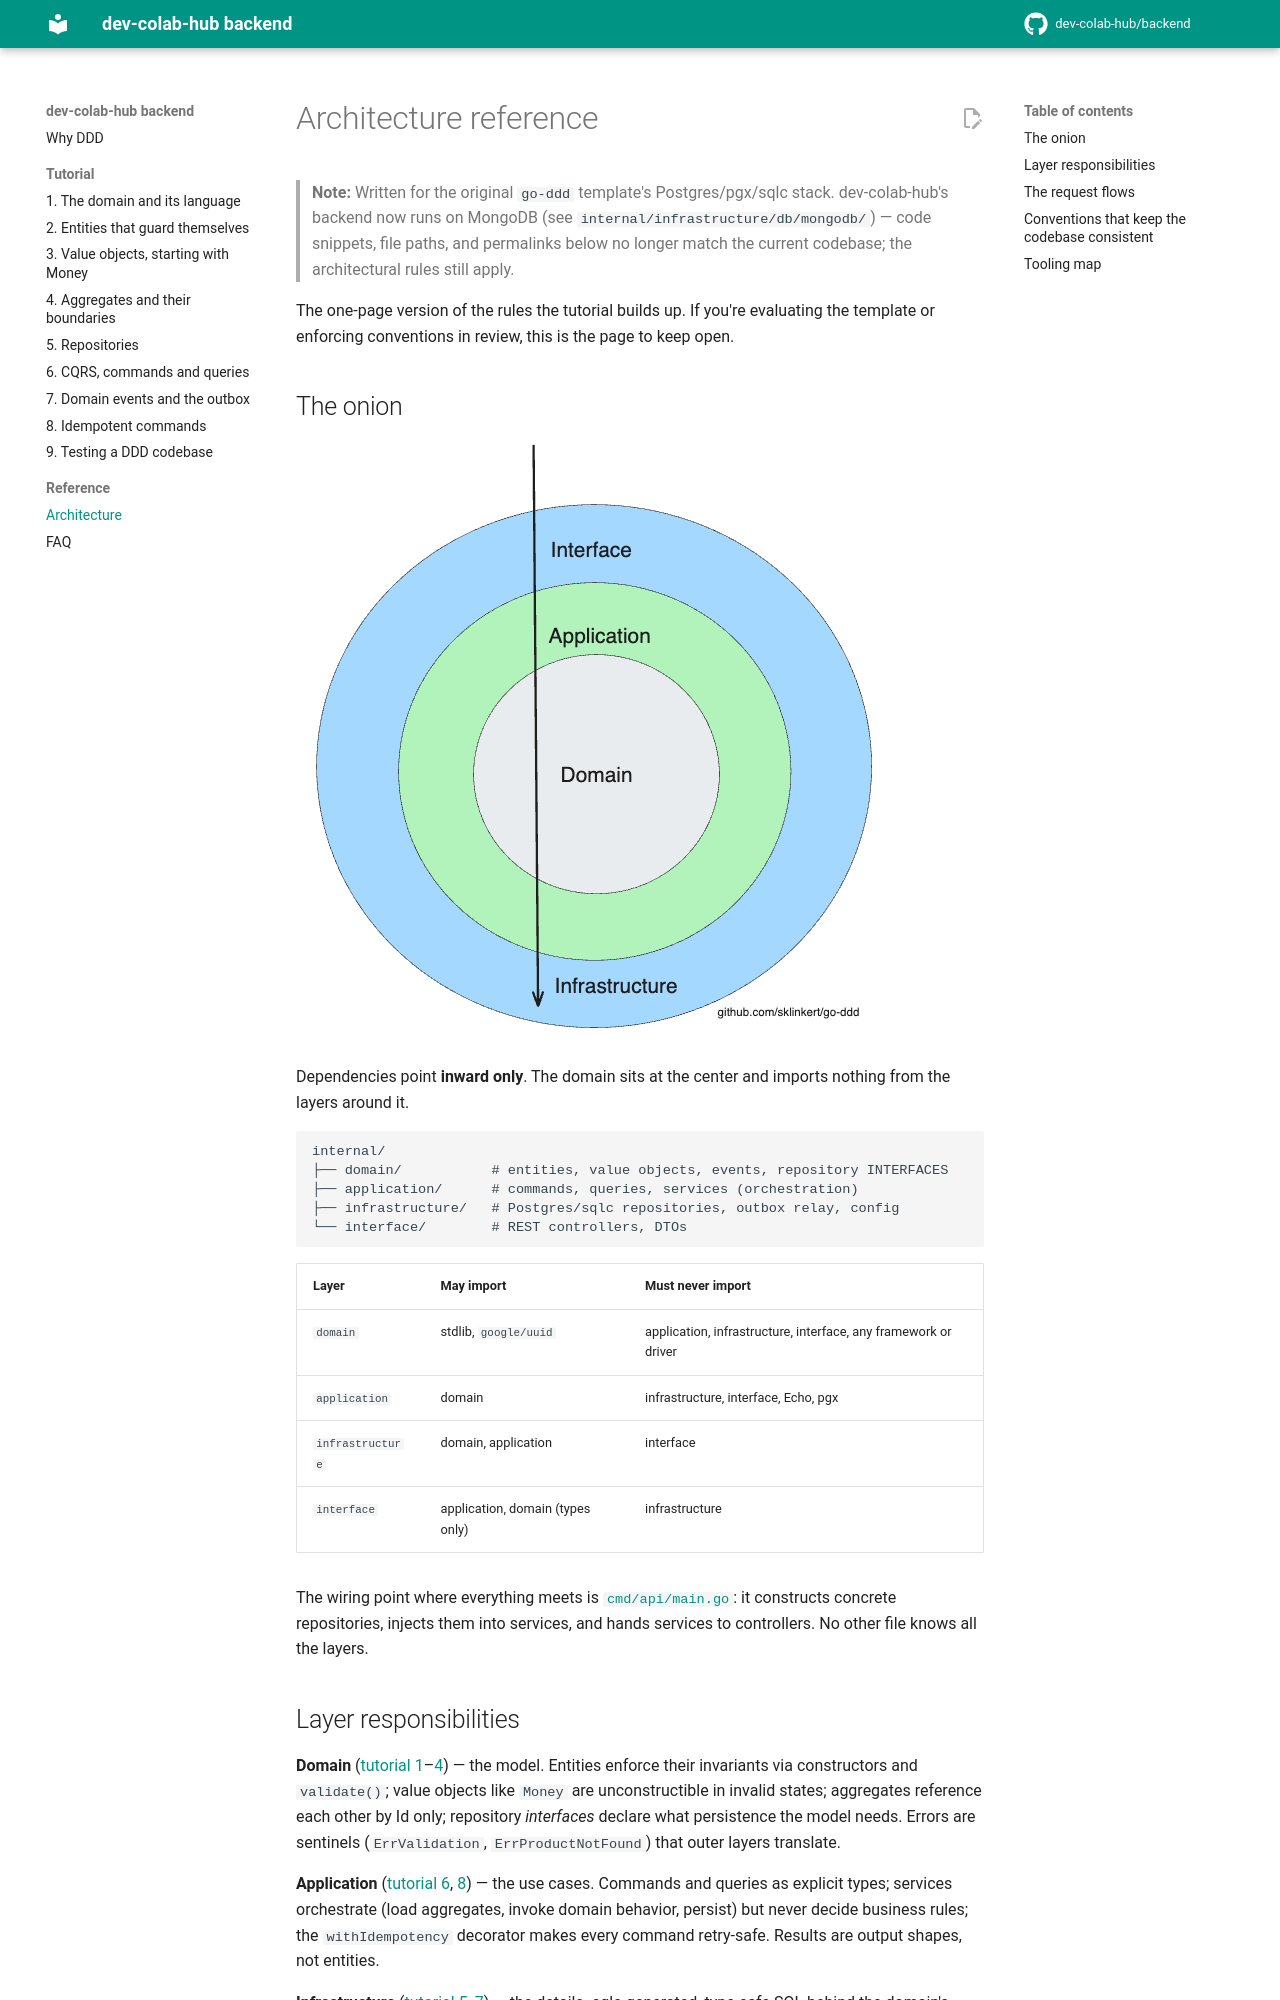

repository: dev-colab-hub/backend · page: reference/architecture/index.html · generator: mkdocs

# Architecture reference

> **Note:** Written for the original `go-ddd` template's Postgres/pgx/sqlc stack. dev-colab-hub's backend now runs on MongoDB (see `internal/infrastructure/db/mongodb/`) — code snippets, file paths, and permalinks below no longer match the current codebase; the architectural rules still apply.

The one-page version of the rules the tutorial builds up. If you're evaluating the template or enforcing conventions in review, this is the page to keep open.

## The onion

![Onion architecture diagram](../assets/ddd-diagram-onion.png)

Dependencies point **inward only**. The domain sits at the center and imports nothing from the layers around it.

```
internal/
├── domain/           # entities, value objects, events, repository INTERFACES
├── application/      # commands, queries, services (orchestration)
├── infrastructure/   # Postgres/sqlc repositories, outbox relay, config
└── interface/        # REST controllers, DTOs
```

| Layer | May import | Must never import |
|---|---|---|
| `domain` | stdlib, `google/uuid` | application, infrastructure, interface, any framework or driver |
| `application` | domain | infrastructure, interface, Echo, pgx |
| `infrastructure` | domain, application | interface |
| `interface` | application, domain (types only) | infrastructure |

The wiring point where everything meets is [`cmd/api/main.go`](https://github.com/dev-colab-hub/backend/blob/main/cmd/api/main.go): it constructs concrete repositories, injects them into services, and hands services to controllers. No other file knows all the layers.
